pico-8 play session: mixed d-pad (fixed 12-tick cycle)

[t = 6 s] mixed d-pad (1.2s cycle ×~5): → ← ↑ ↓ + 🅾/❎ taps, ~6s
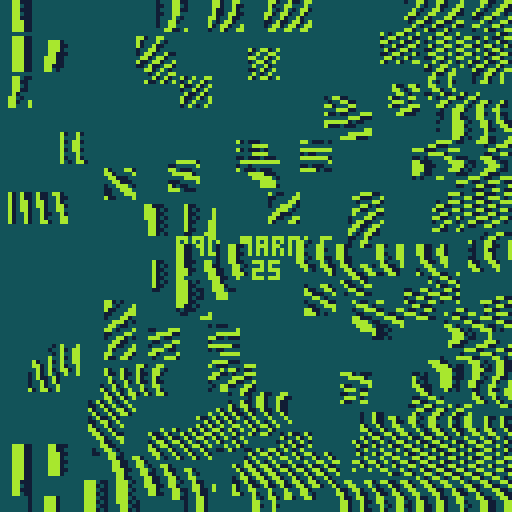
[t = 8 s] mixed d-pad (1.2s cycle ×~6): → ← ↑ ↓ + 🅾/❎ taps, ~8s
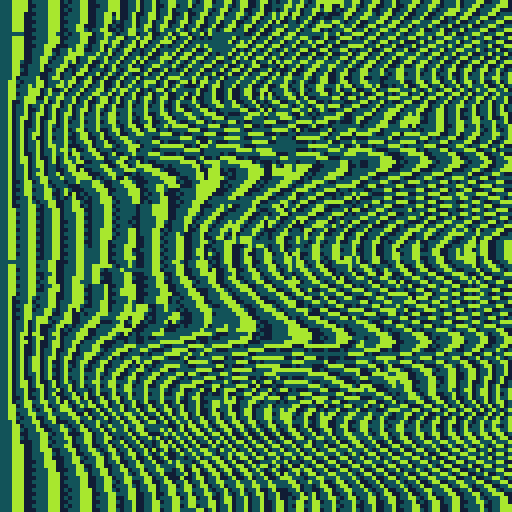

pico-8 cartridge
version 34
__lua__
-- bad marble
-- alexthescott
-- 21/1/19

-- scholastic green
p1={[0]=129,131,138}
-- icky thump red
p2={[0]=1,8,7}
-- gameboy green
p3={[0]=138,135,139}
-- vein red
p4={[0]=130,2,136}
-- marble velvet
p5={[0]=141,13,6}
-- moonlit blue
p6={[0]=0,129,13}
-- mild acid green
p7={[0]=131,3,139}
-- sunkist orange
p8={[0]=135,137,10}

-- new seed every day of the year 
srand(31*stat(81)+stat(82)) 

p={p1,p2,p3,p4,p5,p6,p7,p8}
c=rnd(p)
pal(c,1)

s=rnd(-1)
fc=0
fm=4096

var1=rnd()
var2=rnd()
srand(s)

function bad_square_burn()
	for i=1,34 do
		x=(rnd(16)\1)*8
		y=(rnd(16)\1)*8
		if x!=0 and x!=120 then
			x+=(rnd(min(x,128-x,4))\1)-2
		end
		if y!=0 and y!=120 then
			y+=(rnd(min(y,128-y,4))\1)-2
		end
		
		for i=1,20 do
			rx=x+rnd(8)\1
			ry=y+rnd(8)\1
			v=get_score(rx,ry)
			pset(rx,ry,v)
		end
	end
end	

function good_square_burn()
	for i=1,34 do
		x=(rnd(16)\1)*8
		y=(rnd(16)\1)*8
		
		for i=1,20 do
			rx=x+rnd(8)\1
			ry=y+rnd(8)\1
			v=get_score(rx,ry)
			pset(rx,ry,v)
		end
	end
end

function good_byte_square()
	for i=1,14 do
		x=(rnd(16)\1)*8
		y=(rnd(16)\1)*8
		for rx=x,x+7 do
			for ry=y,y+7 do
				v=get_score(rx,ry)
				pset(rx,ry,v)
			end
		end
	end
end

function perfect_byte_square()
	for i=1,14 do
		x=(rnd(16)\1)*8
		y=(rnd(16)\1)*8
		if x!=0 and x!=120 then
			x+=(rnd(min(x,128-x,4))\1)-2
		end
		if y!=0 and y!=120 then
			y+=(rnd(min(y,128-y,4))\1)-2
		end
		
		for rx=x,x+7 do
			for ry=y,y+7 do
				v=get_score(rx,ry)
				pset(rx,ry,v)
			end
		end
	end
end

function perfect_scan()
	for i=1,7 do
		p=-1+rnd(129)
		for y=p,p+1 do
			for x=p%2,127,2 do
				v=get_score(x,y)
				pset(x,y,v)
			end
		end
	end
end

ripple_amp=32*var2
function get_score(x,y)
	v=1
	t=fc/fm
	v1=(1+cos(var1+y/128))/2
	v2=(1+sin(t+(var1+x/512)))/2
	v3=(1+cos(v1*v2+t^2))/2
	v4=(1+sin(v1+v2-t))/2
	v+=(x/ripple_amp*(v2+v2+v3+v4))
	if(v%3<1 and ((x%4==0 and y%2==0) or (x%4==1 and y%2==1)))v+=1
	return v%3
end

vard=rnd(5)\1
cls(1)
_set_fps(60)


month=stat(81)
day=stat(82)

cls(1)
::♥::
if time()<2 then
	print("bad marble",44,59,2)
	print(month.."/"..day,55,65)
else
	if vard==0 then
		perfect_scan()
	elseif vard==1 then
	 good_square_burn()
	elseif vard==2 then
	 perfect_byte_square()
	elseif vard==3 then
	 good_byte_square()
	elseif vard==4 then
	 bad_square_burn()
	end
	fc+=1
	
	if fc>=fm then
		fc=0
		srand(s)
	end
	
	for i=0,fc/fm*128,1 do
		if i%2==0 then
			pset(0,i,1)
		else
			pset(1,i,1)
		end
	end
end
flip()
goto ♥
__gfx__
00000000000000000000000000000000000000000000000000000000000000000000000000000000000000000000000000000000000000000000000000000000
00000000000000000000000000000000000000000000000000000000000000000000000000000000000000000000000000000000000000000000000000000000
00700700000000000000000000000000000000000000000000000000000000000000000000000000000000000000000000000000000000000000000000000000
00077000000000000000000000000000000000000000000000000000000000000000000000000000000000000000000000000000000000000000000000000000
00077000000000000000000000000000000000000000000000000000000000000000000000000000000000000000000000000000000000000000000000000000
00700700000000000000000000000000000000000000000000000000000000000000000000000000000000000000000000000000000000000000000000000000
